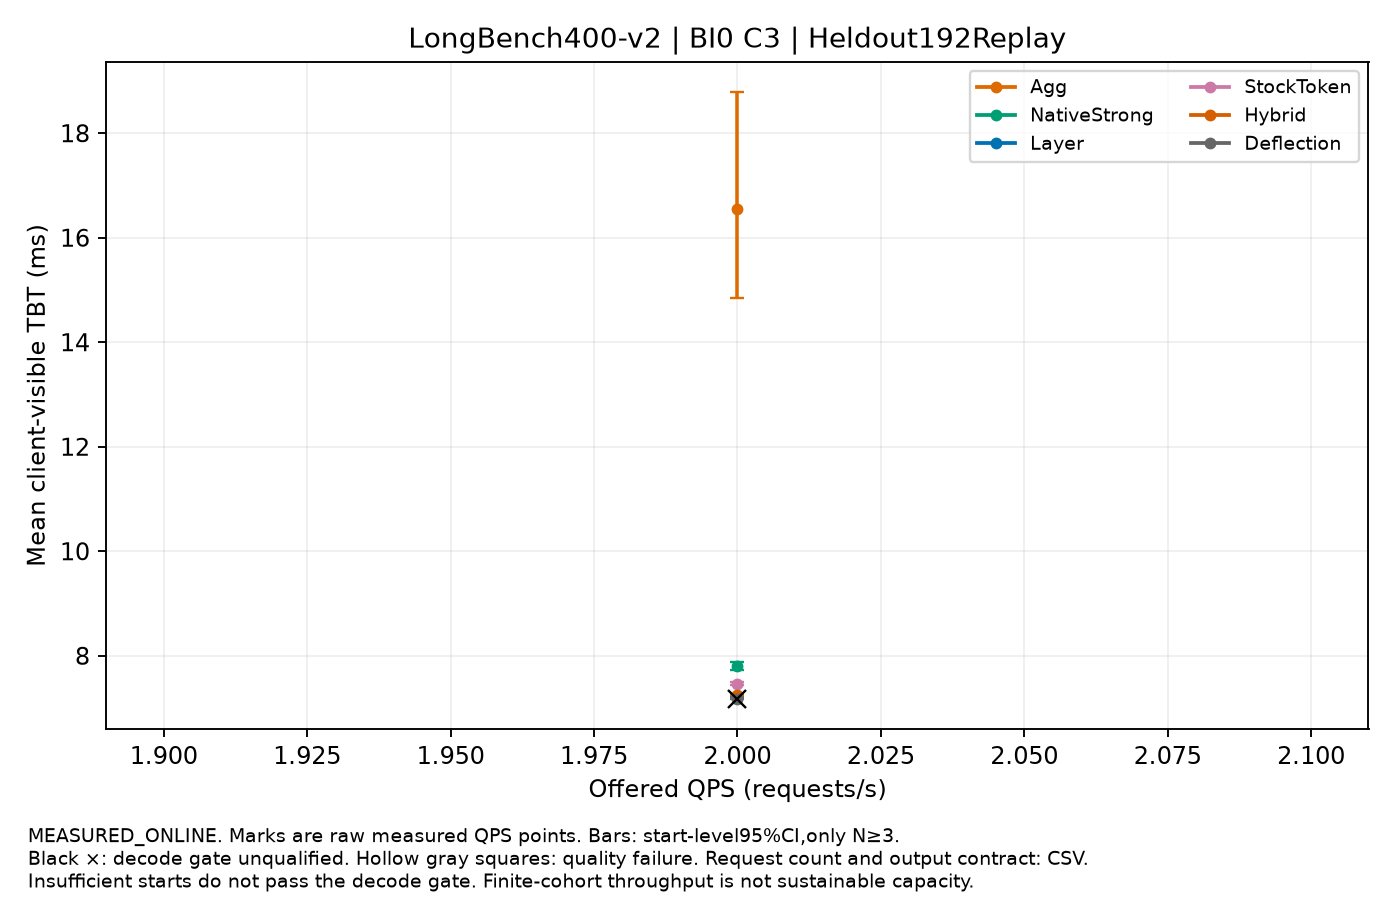

Values plotted in this chart, from the file beside it:
label, QPS, value, CI95, starts, requests_per_start, output_contract, decode_qualified, quality_passed
Agg, 2.0, 16.56, [14.855023095693893,18.786562139365532], 3, 192, DIAGNOSTIC_FIXED_LENGTH_REPLAY, False, True
NativeStrong, 2.0, 7.809, [7.725118947699189,7.874267688717132], 3, 192, DIAGNOSTIC_FIXED_LENGTH_REPLAY, False, True
Layer, 2.0, 7.209, [7.205077010401665,7.213051174826495], 3, 192, DIAGNOSTIC_FIXED_LENGTH_REPLAY, True, True
StockToken, 2.0, 7.466, [7.446835909282378,7.491173447324836], 3, 192, DIAGNOSTIC_FIXED_LENGTH_REPLAY, True, True
Hybrid, 2.0, 7.255, [7.244320754603199,7.263543816724996], 3, 192, DIAGNOSTIC_FIXED_LENGTH_REPLAY, True, True
Deflection, 2.0, 7.178, [7.1706168101000305,7.185262285239559], 3, 192, DIAGNOSTIC_FIXED_LENGTH_REPLAY, False, True
